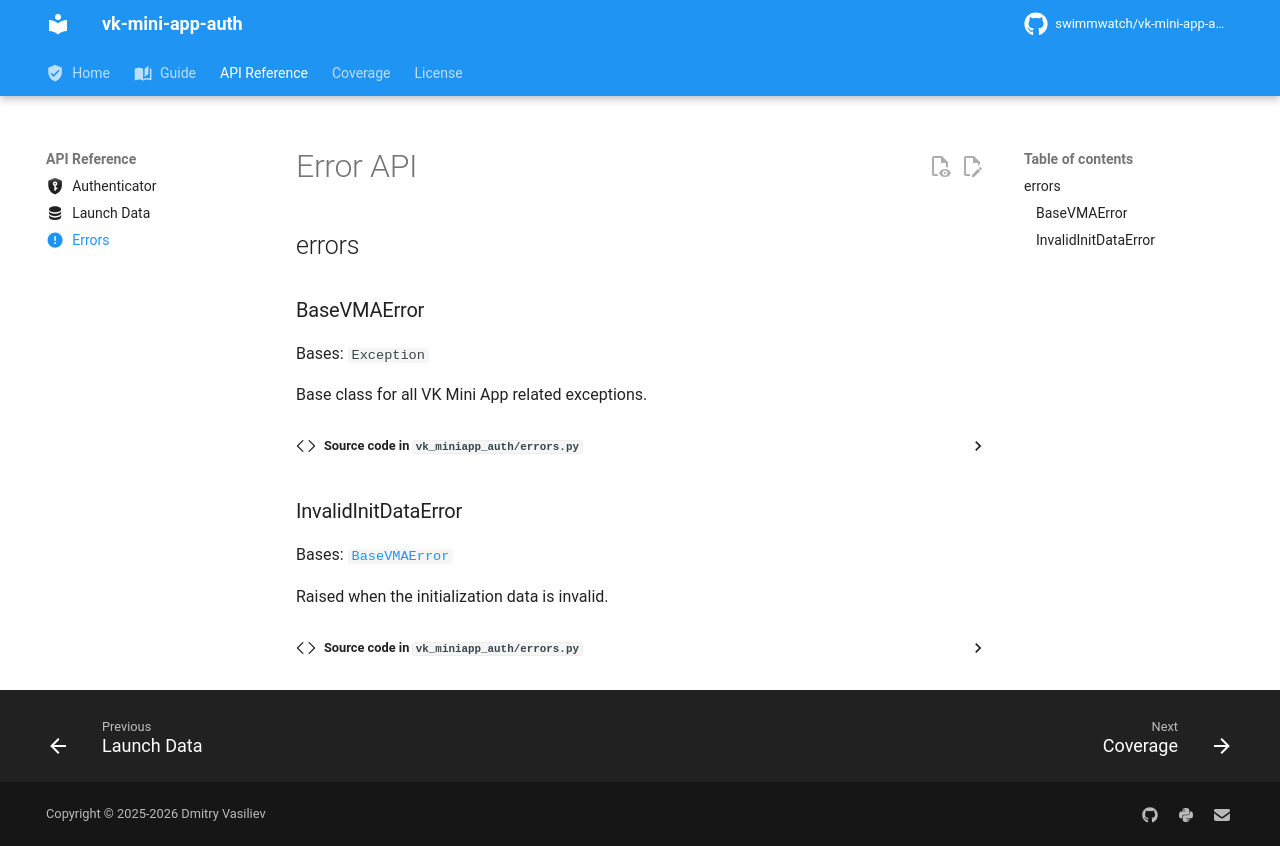

repository: swimmwatch/vk-mini-app-auth · page: references/errors/index.html · generator: mkdocs

---
title: Error API
description: API reference for vk-mini-app-auth exceptions.
icon: material/alert-circle
---

# Error API

::: vk_miniapp_auth.errors
